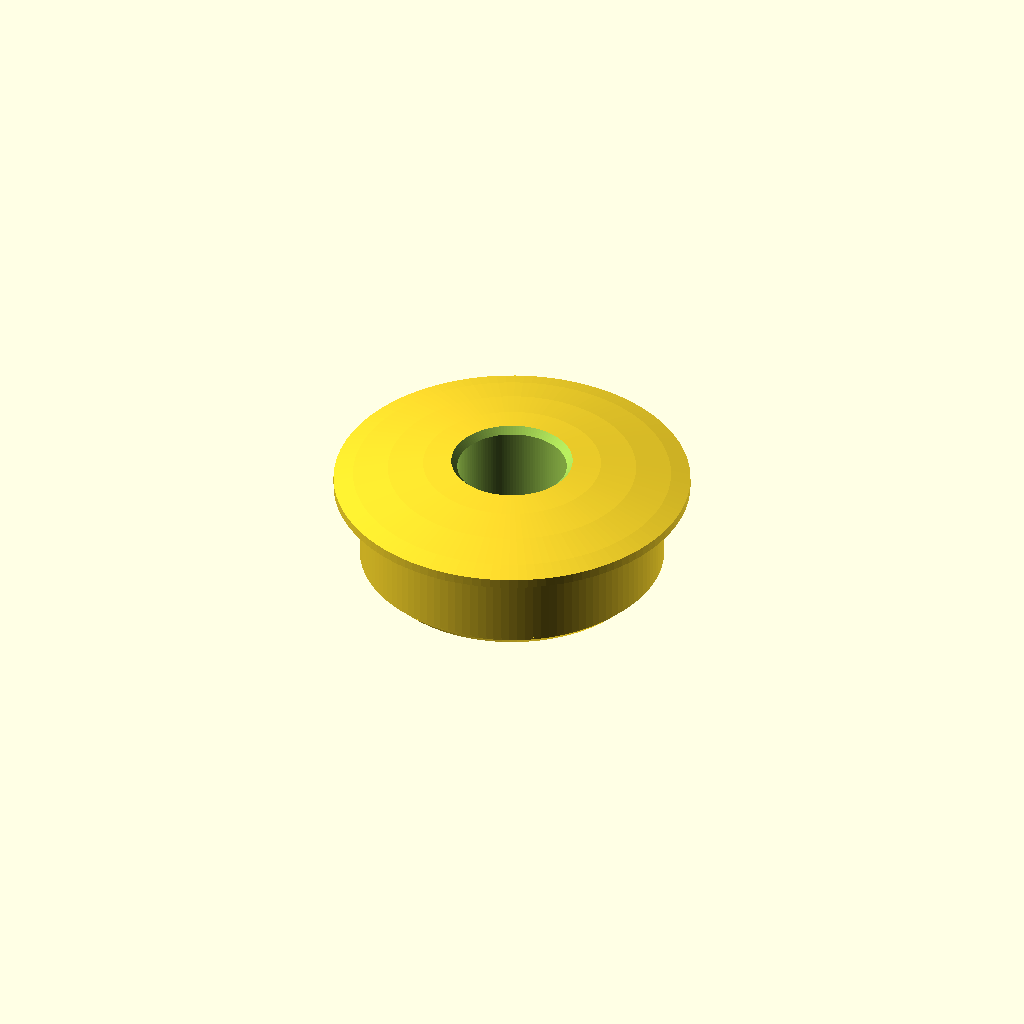
Cell 1: the model at its default parameters.
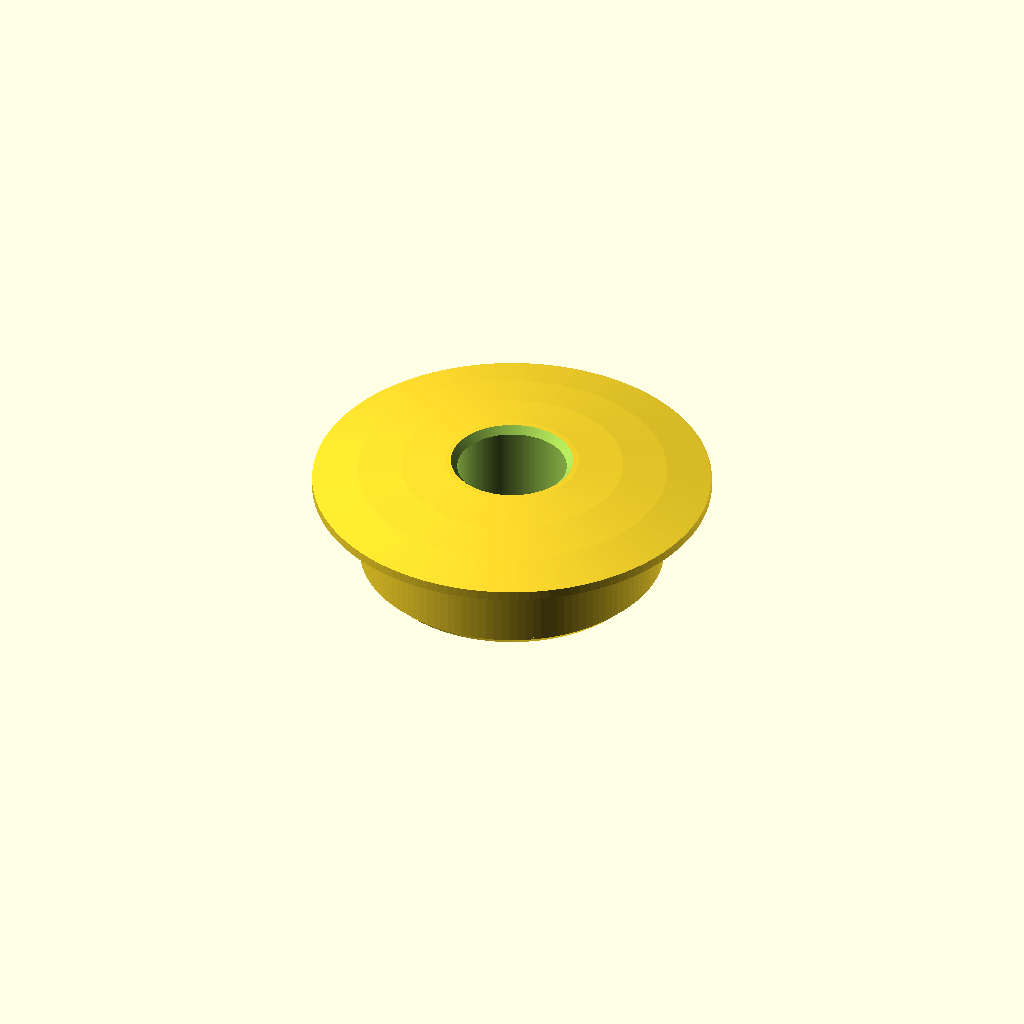
Cell 2: the same model with diametro_flangia = 42.
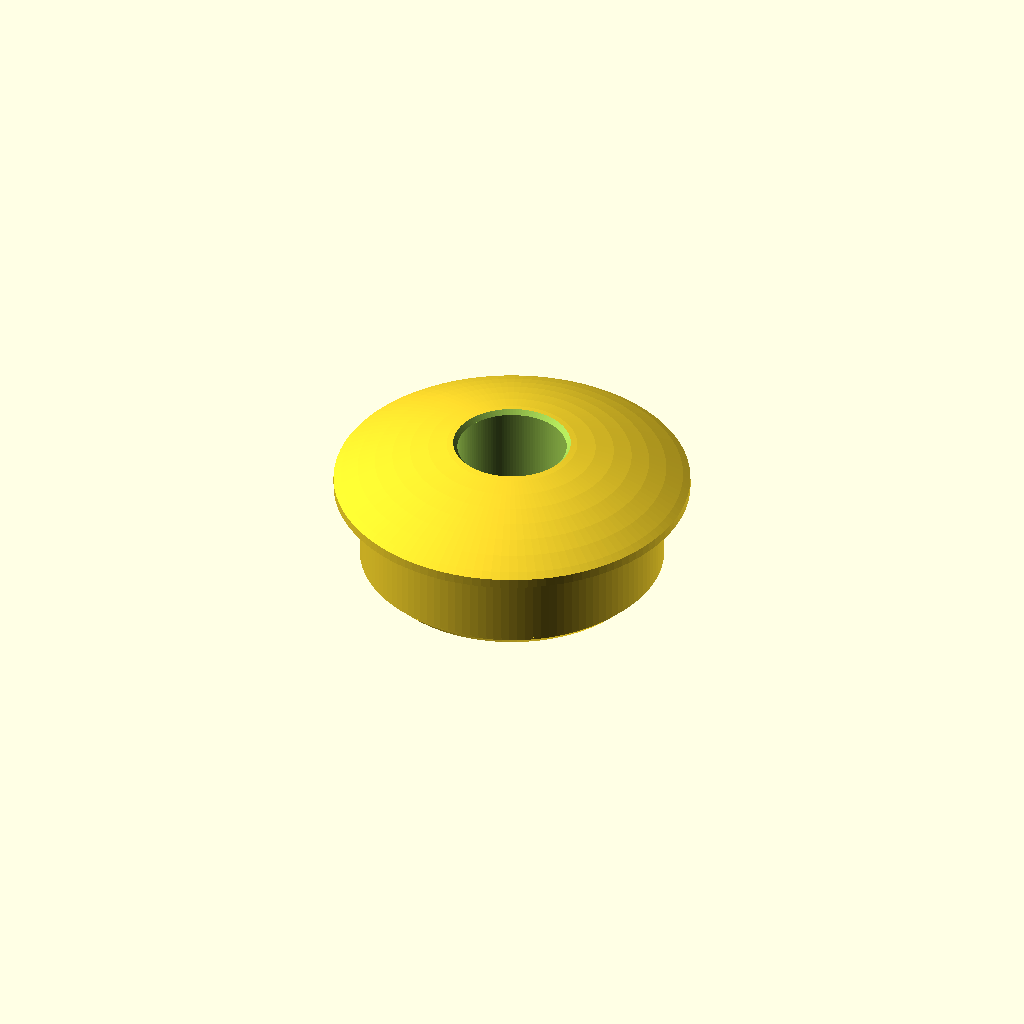
Cell 3: the same model with altezza_totale = 16.
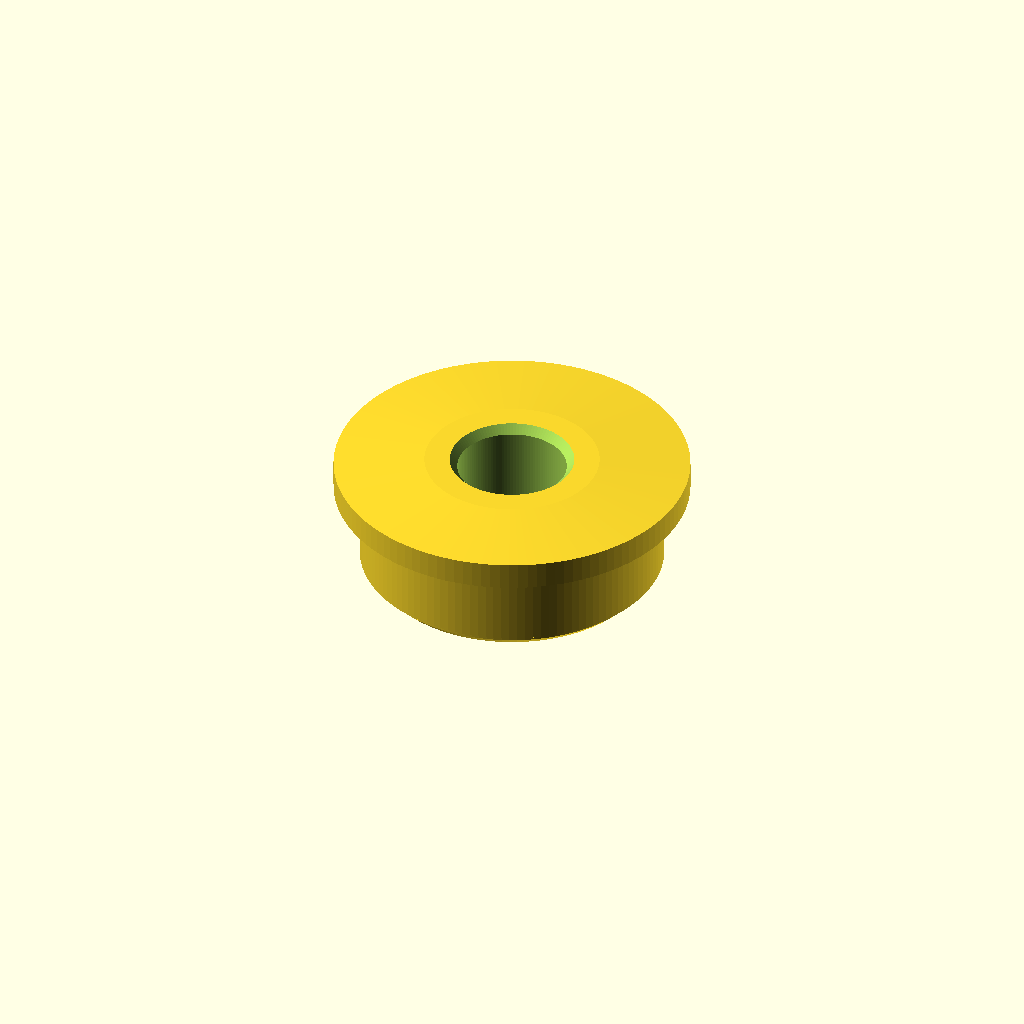
Cell 4: the same model with spessore_bordo = 13.
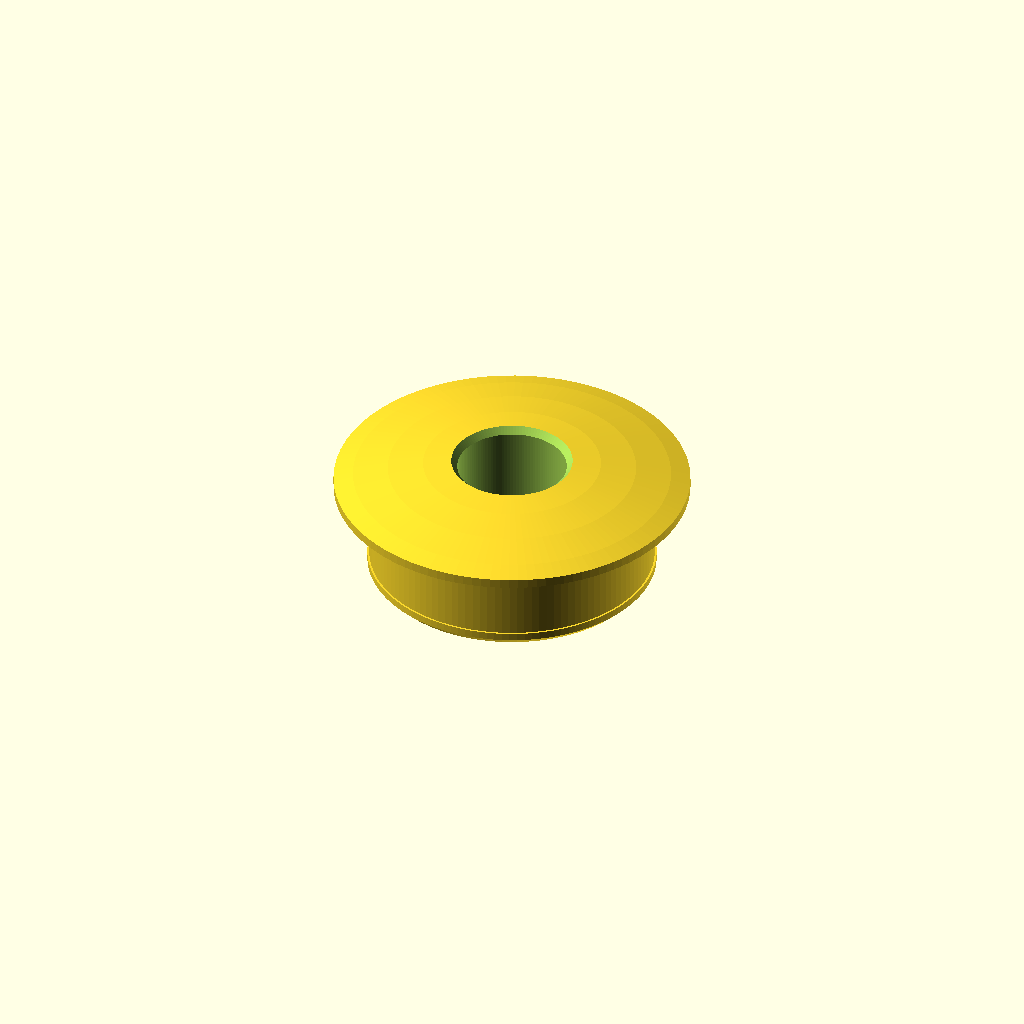
Cell 5: the same model with diametro_collare = 30.
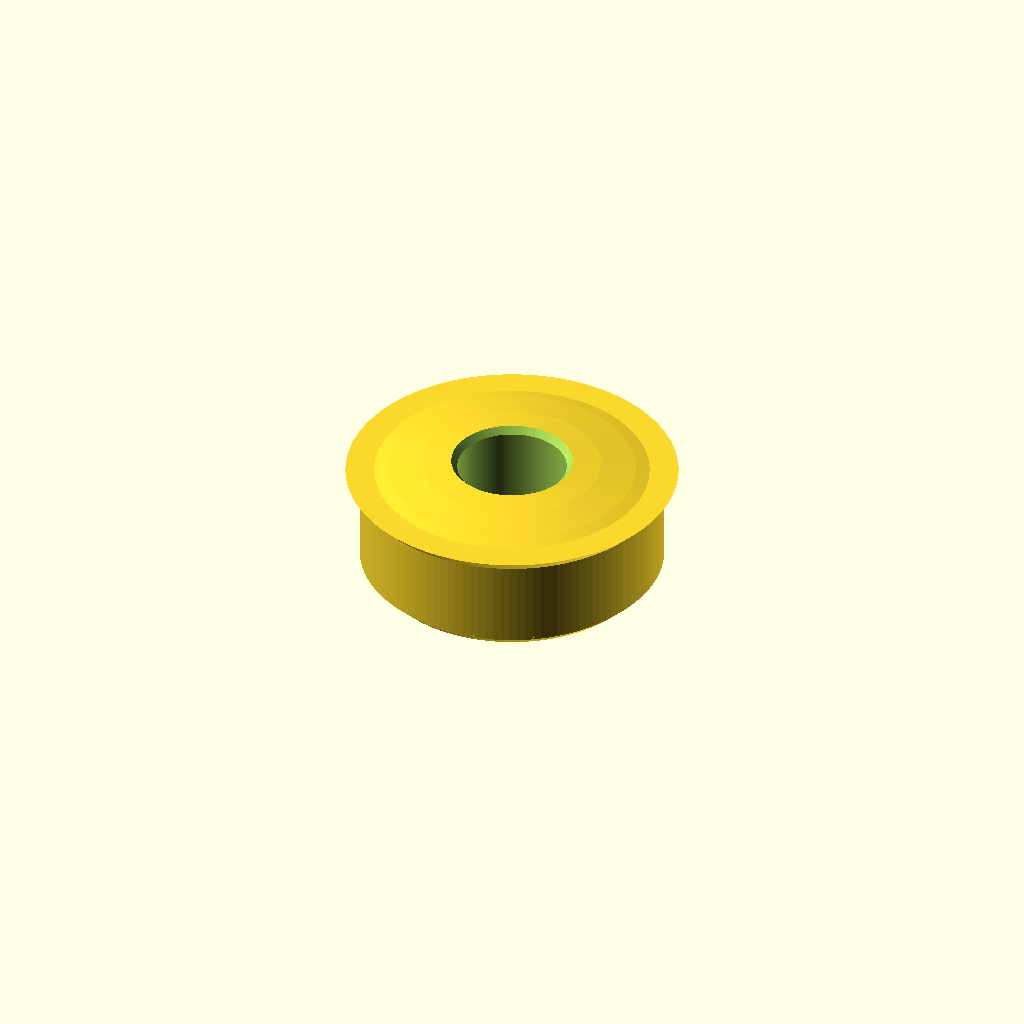
Cell 6 — altezza_collare set to 12, the other parameters unchanged.
One fixed orthographic camera (rotation 55°, 0°, 25°; colour scheme Cornfield) for every cell.
Source of the model, MAPPAMONDO/boccola_mappamondo.scad:
// =====================================================================
// BOCCOLA DI SUPPORTO PER MAPPAMONDO (Polo Superiore con Scanalatura)
// =====================================================================
// Misure verificate dai rilievi:
// - Altezza totale al centro: 13.5 mm
// - Spessore totale ai bordi della flangia: 11.0 mm (bombatura = 2.5 mm)
// - Diametro flangia esterna: 37.5 mm
// - Diametro collare interno: 32.0 mm (foro globo 32.5 mm)
// - Altezza collare: 10.0 mm
// - Perno a croce: 11.0 mm + 0.5 mm tolleranza di rotazione = 11.5 mm
// - Gradino / scanalatura di centraggio sul bordo del collare
// =====================================================================

/* [Dettagli Rendering] */
$fn = 120; // Risoluzione curve

/* [Dimensioni Principali] */
// Diametro esterno della flangia di battuta
diametro_flangia = 37.5; // [35.0:0.5:42.0]

// Altezza complessiva misurata al vertice centrale della cupola
altezza_totale = 13.5;   // [12.0:0.1:16.0]

// Altezza complessiva misurata al bordo esterno della flangia
spessore_bordo = 11.0;   // [9.0:0.1:13.0]

// Diametro esterno del collare principale (foro mappamondo = 32.5 mm)
diametro_collare = 32.0; // [30.0:0.1:32.5]

// Lunghezza del collare che entra nel globo
altezza_collare = 10.0;  // [8.0:0.5:12.0]

/* [Scanalatura / Gradino Superiore del Collare] */
// Diametro esterno del gradino ribassato in cima al collare
diametro_gradino = 30.4;  // [28.0:0.2:32.0]

// Altezza/profondità dello scalino di centraggio
altezza_gradino = 1.6;    // [0.5:0.1:3.0]

// Smusso invito in punta per facilitare l'innesto nel mappamondo
smusso_punta = 0.8;       // [0.0:0.2:1.5]

/* [Sede Centrale per Perno a Croce] */
// Diametro del perno misurato sul supporto
diametro_perno = 11.0;    // [9.0:0.1:13.0]

// Gioco di rotazione libera per il perno (consigliato 0.4 - 0.6 mm)
gioco_rotazione = 0.5;    // [0.2:0.05:1.0]

// Svasatura sulla cupola per inserire facilmente il perno
svasatura_imbocco = 1.0;  // [0.0:0.2:2.0]

/* [Dettagli Stampa 3D] */
// Raccordo a 45° sotto la flangia (permette di stampare a sbalzo senza supporti)
raccordo_sotto_flangia = 1.5; // [0.0:0.5:2.5]

// =====================================================================
// CALCOLO GEOMETRIA SFERICA
// =====================================================================
// Bombatura (freccia dell'arco sferico) = 13.5 - 11.0 = 2.5 mm
bombatura = altezza_totale - spessore_bordo;
raggio_flangia = diametro_flangia / 2;

// Raggio della sfera: R = (r^2 + h^2) / (2*h)
raggio_sfera = (pow(raggio_flangia, 2) + pow(bombatura, 2)) / (2 * bombatura);
z_centro_sfera = altezza_totale - raggio_sfera;

// Diametro effettivo del foro perno
diametro_foro = diametro_perno + gioco_rotazione;

echo(str("========================================"));
echo(str("Raggio sfera cupola: ", raggio_sfera, " mm (bombatura: ", bombatura, " mm)"));
echo(str("Gradino collare: Ø ", diametro_gradino, " mm x altezza ", altezza_gradino, " mm"));
echo(str("Foro centrale perno: Ø ", diametro_foro, " mm"));
echo(str("========================================"));

// =====================================================================
// MODULO MODELLAZIONE
// =====================================================================
module boccola_con_scanalatura() {
    difference() {
        union() {
            // --- 1. COLLARE CHE ENTRA NEL GLOBO ---
            // A) Sezione a gradino / scanalata in punta (Z da 0 ad altezza_gradino)
            if (smusso_punta > 0) {
                // Invito iniziale smussato
                cylinder(h = smusso_punta, 
                         d1 = diametro_gradino - (smusso_punta * 2), 
                         d2 = diametro_gradino);
                // Corpo del gradino
                translate([0, 0, smusso_punta])
                    cylinder(h = altezza_gradino - smusso_punta, d = diametro_gradino);
            } else {
                cylinder(h = altezza_gradino, d = diametro_gradino);
            }

            // B) Corpo principale del collare (diametro 32.0 mm)
            translate([0, 0, altezza_gradino])
                cylinder(h = altezza_collare - altezza_gradino, d = diametro_collare);

            // C) Raccordo a 45° sotto la flangia (per stampa a sbalzo senza supporti)
            if (raccordo_sotto_flangia > 0) {
                translate([0, 0, altezza_collare - raccordo_sotto_flangia])
                    cylinder(h = raccordo_sotto_flangia, 
                             d1 = diametro_collare, 
                             d2 = min(diametro_flangia, diametro_collare + raccordo_sotto_flangia * 2));
            }

            // --- 2. FLANGIA ESTERNA BOMBATA (SFERICA) ---
            intersection() {
                // Cilindro di contenimento diametro flangia
                translate([0, 0, altezza_collare])
                    cylinder(h = altezza_totale - altezza_collare + 2, d = diametro_flangia);
                
                // Calotta sferica reale
                translate([0, 0, z_centro_sfera])
                    sphere(r = raggio_sfera);
            }
        }

        // --- 3. FORO PASSANTE PER IL PERNO A CROCE (Ø 11.5 mm) ---
        translate([0, 0, -1])
            cylinder(h = altezza_totale + 2, d = diametro_foro);

        // --- 4. SVASATURA D'INGRESSO SULLA CUPOLA ---
        if (svasatura_imbocco > 0) {
            translate([0, 0, altezza_totale - svasatura_imbocco + 0.01])
                cylinder(h = svasatura_imbocco + 0.1, 
                         d1 = diametro_foro, 
                         d2 = diametro_foro + (svasatura_imbocco * 2));
        }
    }
}

// Genera il pezzo
boccola_con_scanalatura();
Parameter table extracted from the source (name, type, default, range or options):
diametro_flangia: number, default 37.5, range 35 to 42, step 0.5
altezza_totale: number, default 13.5, range 12 to 16, step 0.1
spessore_bordo: number, default 11, range 9 to 13, step 0.1
diametro_collare: number, default 32, range 30 to 32.5, step 0.1
altezza_collare: number, default 10, range 8 to 12, step 0.5
diametro_gradino: number, default 30.4, range 28 to 32, step 0.2
altezza_gradino: number, default 1.6, range 0.5 to 3, step 0.1
smusso_punta: number, default 0.8, range 0 to 1.5, step 0.2
diametro_perno: number, default 11, range 9 to 13, step 0.1
gioco_rotazione: number, default 0.5, range 0.2 to 1, step 0.05
svasatura_imbocco: number, default 1, range 0 to 2, step 0.2
raccordo_sotto_flangia: number, default 1.5, range 0 to 2.5, step 0.5
